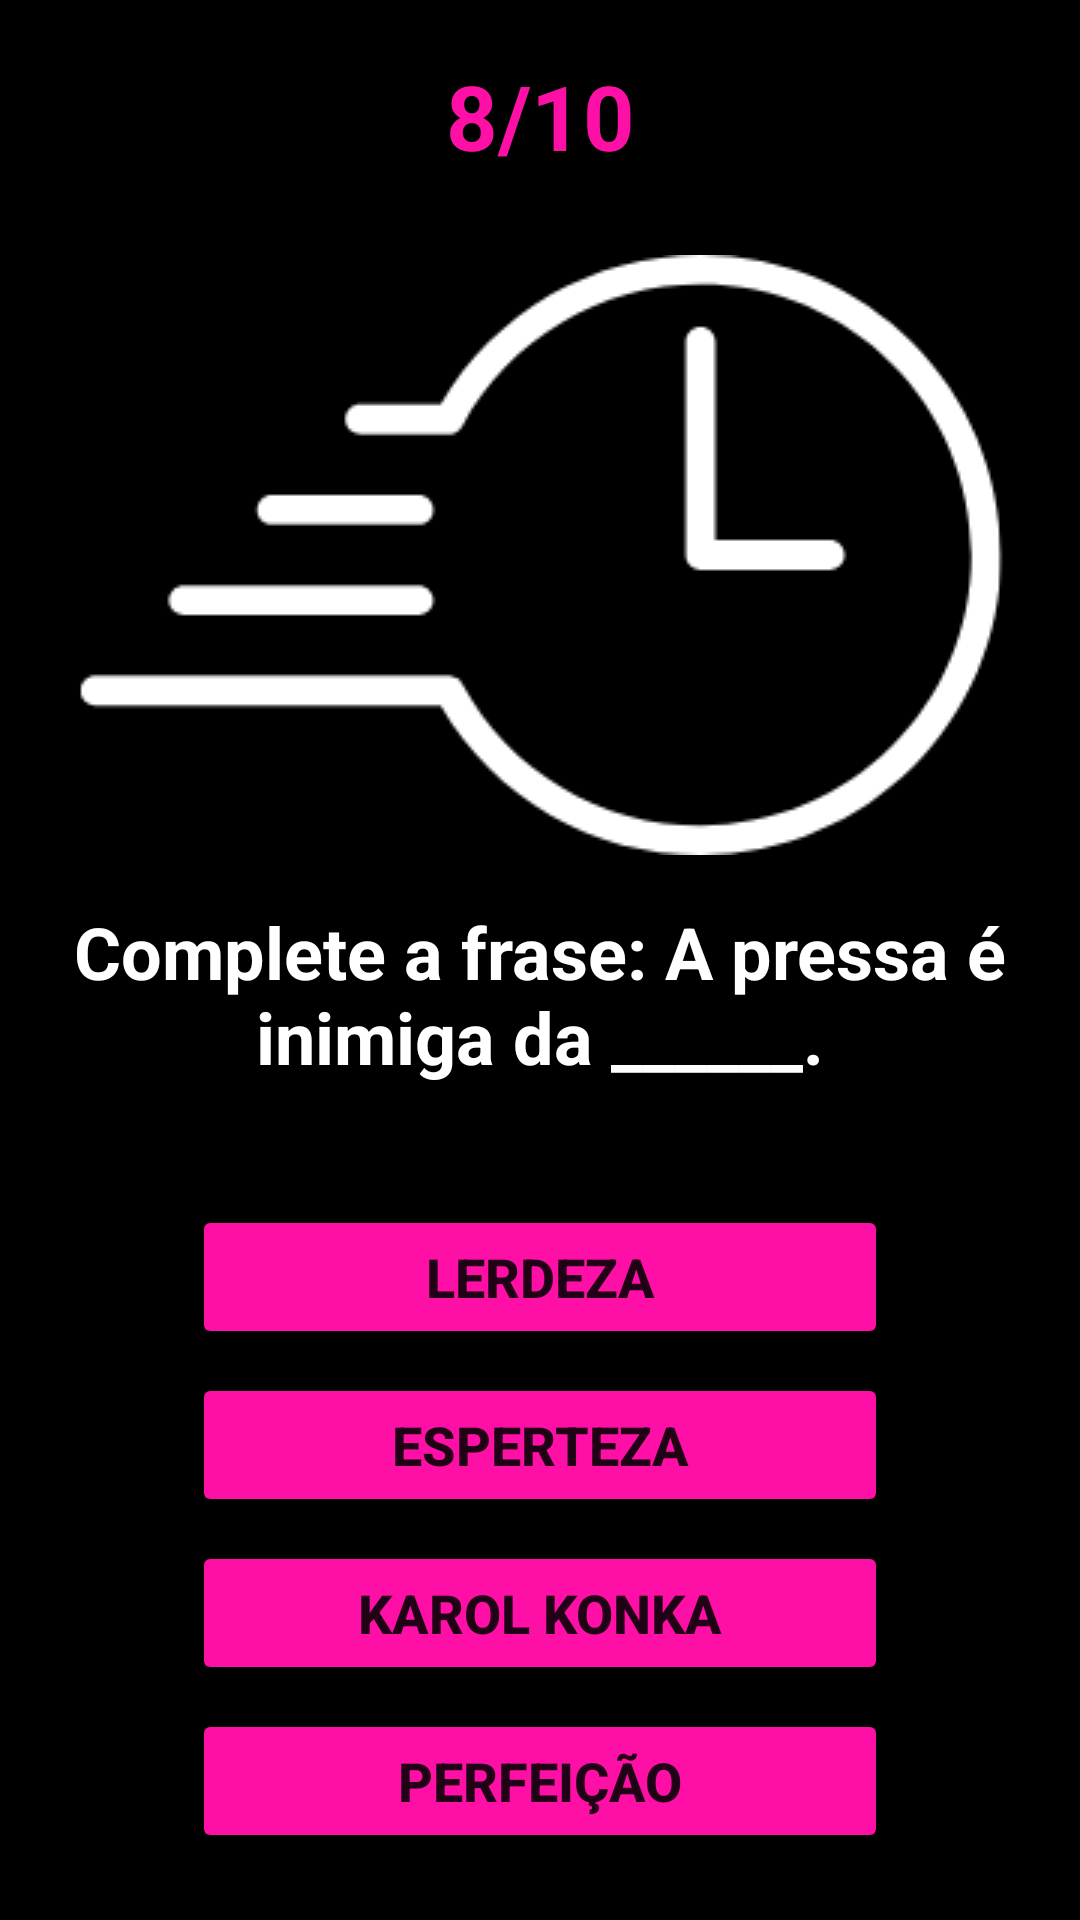

Android layout source for this screen:
<!-- AndroidManifest.xml: application theme Theme.CubeQuiz -->
<!-- res/layout/activity_questao8.xml -->
<?xml version="1.0" encoding="utf-8"?>

<androidx.constraintlayout.widget.ConstraintLayout xmlns:android="http://schemas.android.com/apk/res/android"
    xmlns:app="http://schemas.android.com/apk/res-auto"
    xmlns:tools="http://schemas.android.com/tools"
    android:layout_width="match_parent"
    android:layout_height="match_parent"
    android:background="@color/black"
    tools:context=".questions.Questao8">

    <TextView
        android:id="@+id/q8"
        android:layout_width="289dp"
        android:layout_height="77dp"
        android:gravity="center"
        android:text="8/10"
        android:textAllCaps="false"
        android:textColor="#fe0fa6"
        android:textIsSelectable="false"
        android:textSize="30sp"
        android:textStyle="bold"
        app:layout_constraintEnd_toEndOf="parent"
        app:layout_constraintStart_toStartOf="parent"
        app:layout_constraintTop_toTopOf="parent" />

<ImageView
    android:id="@+id/imageView4"
    android:layout_width="350dp"
    android:layout_height="wrap_content"
    android:layout_marginStart="8dp"
    android:layout_marginTop="8dp"
    android:layout_marginEnd="8dp"
    android:src="@drawable/tempo"
    app:layout_constraintEnd_toEndOf="parent"
    app:layout_constraintStart_toStartOf="parent"
    app:layout_constraintTop_toBottomOf="@+id/q8" />

    <TextView
        android:id="@+id/textView3"
        android:layout_width="0dp"
        android:layout_height="wrap_content"
        android:layout_marginStart="16dp"
        android:layout_marginTop="16dp"
        android:layout_marginEnd="16dp"
        android:gravity="center"
        android:text="Complete a frase: A pressa é inimiga da ______."
        android:textColor="#FFFFFF"
        android:textSize="24sp"
        android:textStyle="bold"
        app:layout_constraintEnd_toEndOf="parent"
        app:layout_constraintStart_toStartOf="parent"
        app:layout_constraintTop_toBottomOf="@+id/imageView4" />

<Button
    android:id="@+id/btnA8"
    android:layout_width="0dp"
    android:layout_height="wrap_content"
    android:layout_marginStart="64dp"
    android:layout_marginTop="40dp"
    android:layout_marginEnd="64dp"
    android:backgroundTint="#fe0fa6"
    android:text="Lerdeza"
    android:textSize="18sp"
    android:textStyle="bold"
    app:cornerRadius="50dp"
    app:layout_constraintEnd_toEndOf="parent"
    app:layout_constraintStart_toStartOf="parent"
    app:layout_constraintTop_toBottomOf="@+id/textView3" />

<Button
    android:id="@+id/btnB8"
    android:layout_width="0dp"
    android:layout_height="wrap_content"
    android:layout_marginStart="64dp"
    android:layout_marginTop="8dp"
    android:layout_marginEnd="64dp"
    android:backgroundTint="#fe0fa6"
    android:text="Esperteza"
    android:textSize="18sp"
    android:textStyle="bold"
    app:cornerRadius="50dp"
    app:layout_constraintEnd_toEndOf="parent"
    app:layout_constraintStart_toStartOf="parent"
    app:layout_constraintTop_toBottomOf="@+id/btnA8" />

<Button
    android:id="@+id/btnC8"
    android:layout_width="0dp"
    android:layout_height="wrap_content"
    android:layout_marginStart="64dp"
    android:layout_marginTop="8dp"
    android:layout_marginEnd="64dp"
    android:backgroundTint="#fe0fa6"
    android:text="Karol Konka"
    android:textSize="18sp"
    android:textStyle="bold"
    app:cornerRadius="50dp"
    app:layout_constraintEnd_toEndOf="parent"
    app:layout_constraintStart_toStartOf="parent"
    app:layout_constraintTop_toBottomOf="@+id/btnB8" />

<Button
    android:id="@+id/btnD8"
    android:layout_width="0dp"
    android:layout_height="wrap_content"
    android:layout_marginStart="64dp"
    android:layout_marginTop="8dp"
    android:layout_marginEnd="64dp"
    android:backgroundTint="#fe0fa6"
    android:text="Perfeição"
    android:textSize="18sp"
    android:textStyle="bold"
    app:cornerRadius="50dp"
    app:layout_constraintEnd_toEndOf="parent"
    app:layout_constraintStart_toStartOf="parent"
    app:layout_constraintTop_toBottomOf="@+id/btnC8" />

</androidx.constraintlayout.widget.ConstraintLayout>
<!-- resources referenced by this layout -->
<resources>
  <!-- drawable tempo: png bitmap (drawable-v24, 6569 bytes) -->
  <style name="Theme.CubeQuiz" parent="Theme.MaterialComponents.DayNight.DarkActionBar">
          
          <item name="colorPrimary">@color/purple_500</item>
          <item name="colorPrimaryVariant">@color/purple_700</item>
          <item name="colorOnPrimary">@color/white</item>
          
          <item name="colorSecondary">@color/teal_200</item>
          <item name="colorSecondaryVariant">@color/teal_700</item>
          <item name="colorOnSecondary">@color/black</item>
          
          <item name="android:statusBarColor" tools:targetApi="l">?attr/colorPrimaryVariant</item>
          
      </style>
  <!-- not gathered from this repository: default colours our renderer supplied (Android Studio template values) -->
  <color name="purple_500">#FF6200EE</color>
  <color name="purple_700">#FF3700B3</color>
  <color name="teal_200">#FF03DAC5</color>
  <color name="teal_700">#FF018786</color>
  <color name="black">#FF000000</color>
  <color name="white">#FFFFFFFF</color>
</resources>
